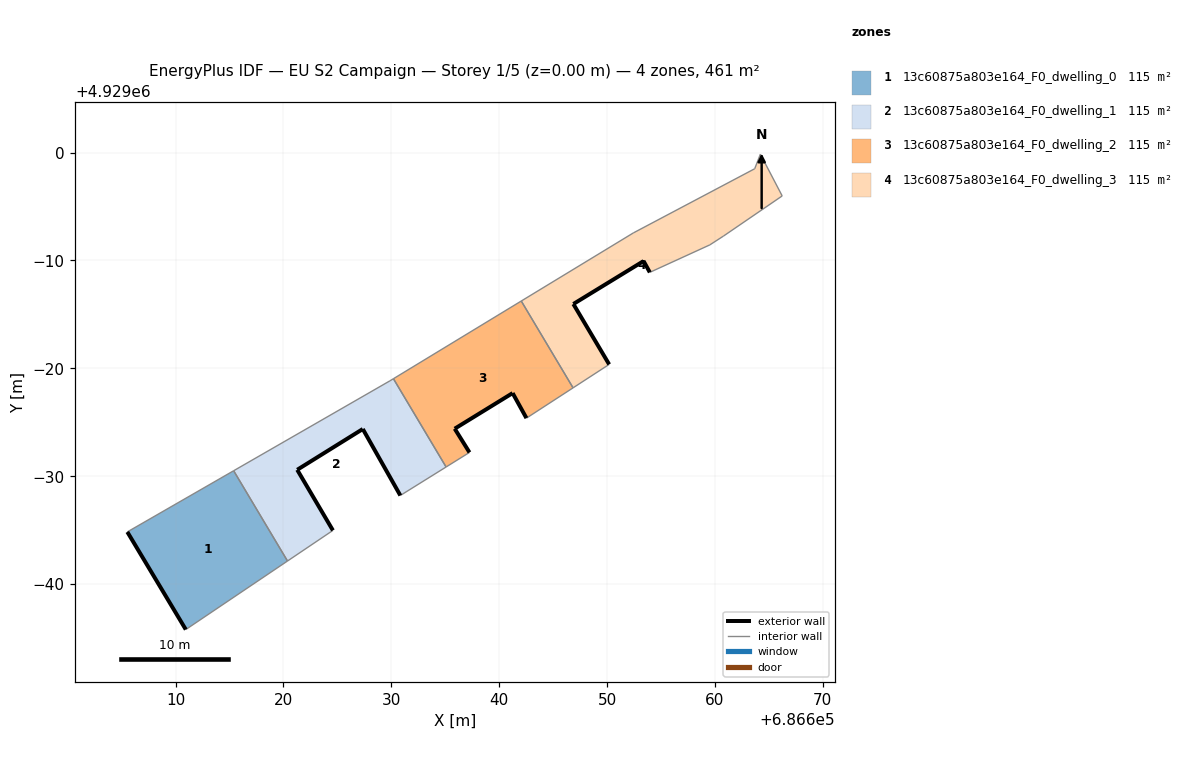
=== STOREY PLAN SPEC (per zone: floor XY polygon, exterior-wall plan segments, windows/doors) ===
zone 1: 13c60875a803e164_F0_dwelling_0  (115.3 m²)
  floor: (686620.37, 4928962.14) (686615.38, 4928970.51) (686605.52, 4928964.84) (686610.94, 4928955.79)
  exterior wall: (686610.94, 4928955.79) – (686605.52, 4928964.84)  [10.5 m]
  interior walls: 3
zone 2: 13c60875a803e164_F0_dwelling_1  (115.3 m²)
  floor: (686630.83, 4928968.22) (686635.08, 4928970.86) (686630.19, 4928979.04) (686629.87, 4928978.85) (686615.38, 4928970.51) (686620.37, 4928962.14) (686624.58, 4928964.98) (686621.27, 4928970.60) (686627.35, 4928974.38)
  exterior wall: (686621.27, 4928970.60) – (686624.58, 4928964.98)  [6.5 m]
  exterior wall: (686630.83, 4928968.22) – (686627.35, 4928974.38)  [7.1 m]
  exterior wall: (686627.35, 4928974.38) – (686621.27, 4928970.60)  [7.2 m]
  interior walls: 6
zone 3: 13c60875a803e164_F0_dwelling_2  (115.3 m²)
  floor: (686642.52, 4928975.39) (686646.85, 4928978.19) (686642.04, 4928986.24) (686630.19, 4928979.04) (686635.08, 4928970.86) (686637.24, 4928972.21) (686635.87, 4928974.41) (686641.24, 4928977.71)
  exterior wall: (686642.52, 4928975.39) – (686641.24, 4928977.71)  [2.6 m]
  exterior wall: (686641.24, 4928977.71) – (686635.87, 4928974.41)  [6.3 m]
  exterior wall: (686635.87, 4928974.41) – (686637.24, 4928972.21)  [2.6 m]
  interior walls: 5
zone 4: 13c60875a803e164_F0_dwelling_3  (115.3 m²)
  floor: (686659.52, 4928991.45) (686660.79, 4928992.27) (686666.23, 4928995.99) (686664.21, 4928999.86) (686663.68, 4928998.51) (686652.43, 4928992.56) (686642.04, 4928986.24) (686646.85, 4928978.19) (686650.19, 4928980.37) (686646.87, 4928985.97) (686653.38, 4928989.95) (686653.96, 4928988.90)
  exterior wall: (686653.96, 4928988.90) – (686653.38, 4928989.95)  [1.2 m]
  exterior wall: (686653.38, 4928989.95) – (686646.87, 4928985.97)  [7.6 m]
  exterior wall: (686646.87, 4928985.97) – (686650.19, 4928980.37)  [6.5 m]
  interior walls: 9

=== DERIVED (storey summary) ===
Building: EU S2 Campaign
Storey: 1 of 5  (floor level z = 0.00 m)
Storey gross floor area: 461.1 m²
Zones on this storey: 4
  - 13c60875a803e164_F0_dwelling_0: floor 115.3 m²; exterior wall 10.5 m (31.6 m²); WWR 0.0%
  - 13c60875a803e164_F0_dwelling_1: floor 115.3 m²; exterior wall 20.8 m (62.3 m²); WWR 0.0%
  - 13c60875a803e164_F0_dwelling_2: floor 115.3 m²; exterior wall 11.5 m (34.6 m²); WWR 0.0%
  - 13c60875a803e164_F0_dwelling_3: floor 115.3 m²; exterior wall 15.3 m (46.0 m²); WWR 0.0%
Zone adjacency (shared interzone walls):
  - 13c60875a803e164_F0_dwelling_0 ↔ 13c60875a803e164_F0_dwelling_1
  - 13c60875a803e164_F0_dwelling_1 ↔ 13c60875a803e164_F0_dwelling_2
  - 13c60875a803e164_F0_dwelling_2 ↔ 13c60875a803e164_F0_dwelling_3